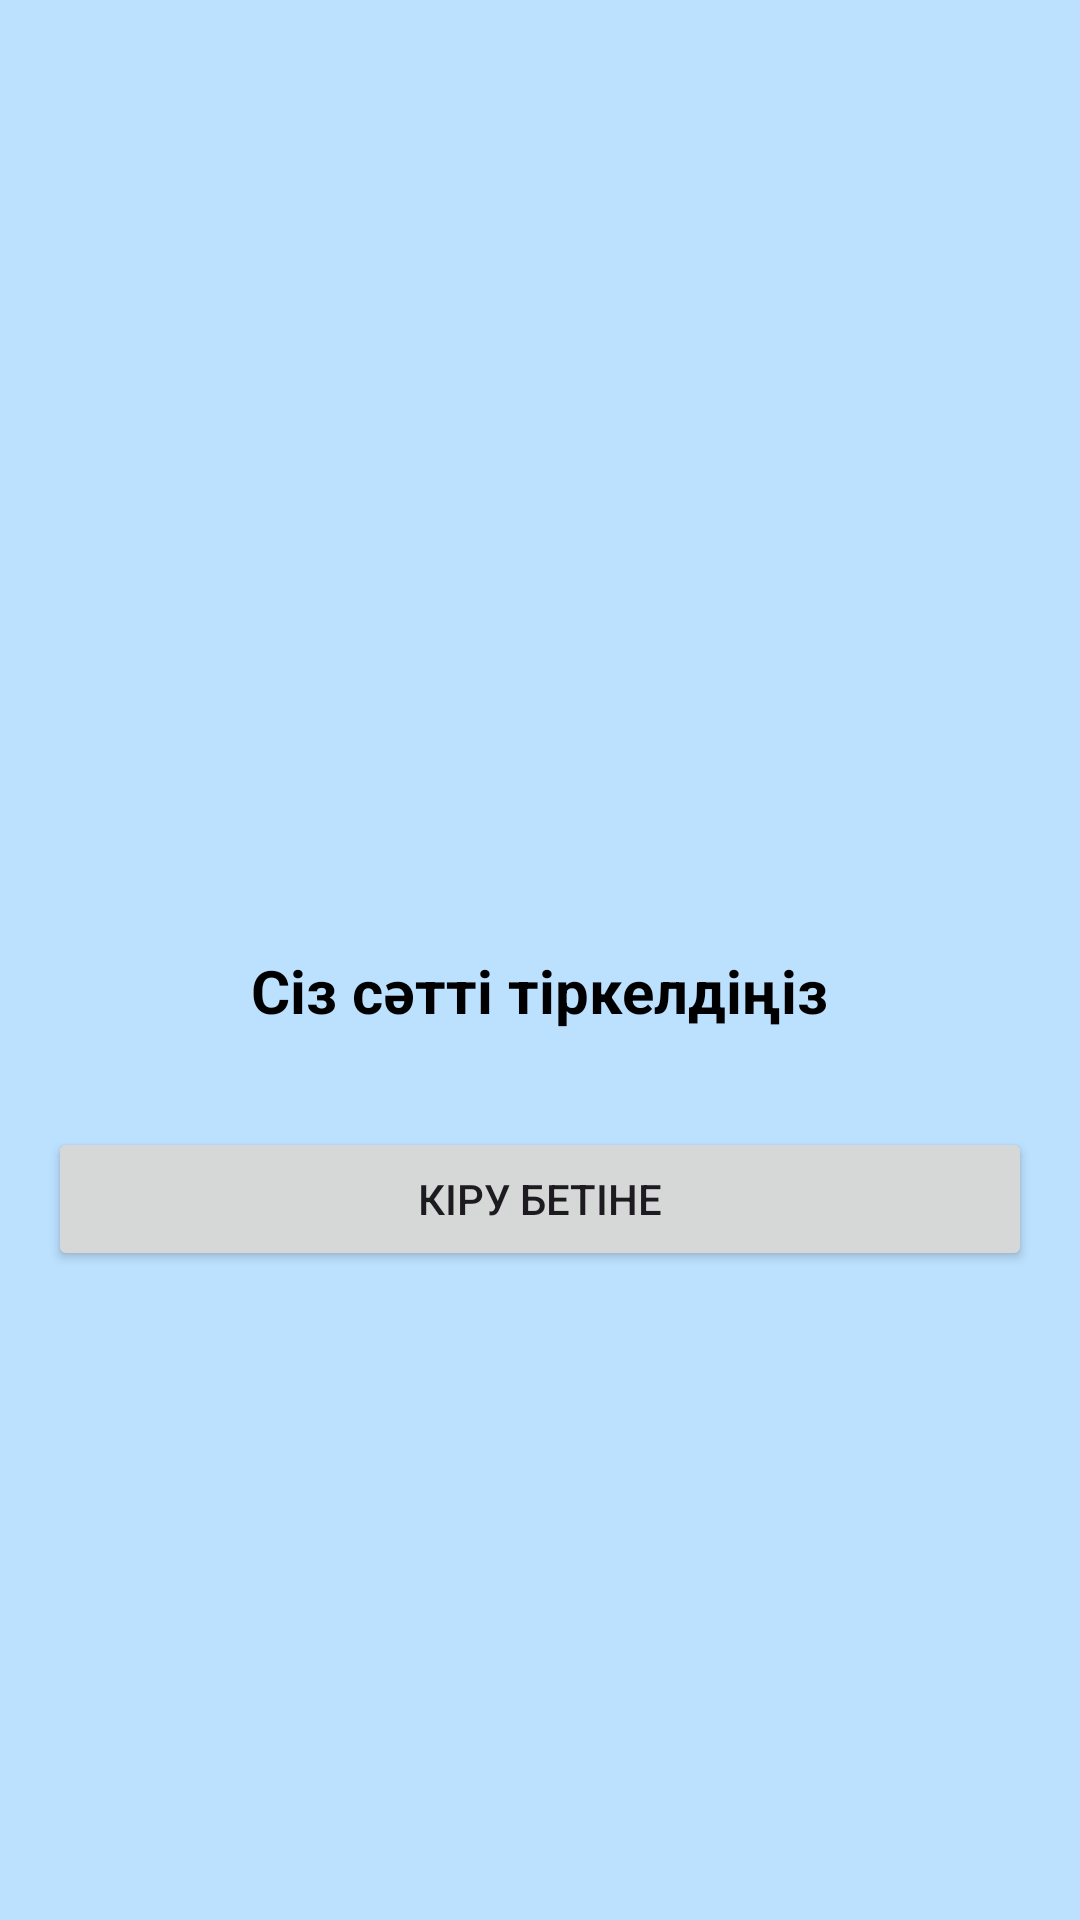

This screen was rendered from an Android layout file. Write that file and the resources it references.
<!-- AndroidManifest.xml: application theme Theme.Tanu -->
<!-- res/layout/activity_success_register.xml -->
<?xml version="1.0" encoding="utf-8"?>
<androidx.constraintlayout.widget.ConstraintLayout xmlns:android="http://schemas.android.com/apk/res/android"
    xmlns:app="http://schemas.android.com/apk/res-auto"
    xmlns:tools="http://schemas.android.com/tools"
    android:layout_width="match_parent"
    android:layout_height="match_parent"
    android:background="#BCE1FF"
    tools:context=".ui.auth.SuccessRegisterActivity">

    <LinearLayout
        android:layout_width="match_parent"
        android:layout_height="wrap_content"
        android:orientation="vertical"
        android:gravity="center"
        app:layout_constraintBottom_toBottomOf="parent"
        app:layout_constraintEnd_toEndOf="parent"
        app:layout_constraintStart_toStartOf="parent"
        app:layout_constraintTop_toTopOf="parent">

        <ImageView
            android:layout_width="100dp"
            android:layout_height="100dp"
            android:src="@drawable/success"></ImageView>

        <TextView
            android:layout_margin="16dp"
            android:id="@+id/textView6"
            android:layout_width="wrap_content"
            android:layout_height="wrap_content"
            android:text="Сіз сәтті тіркелдіңіз"
            android:textColor="@color/black"
            android:textSize="20dp"
            android:textStyle="bold"
            app:layout_constraintBottom_toBottomOf="parent"
            app:layout_constraintEnd_toEndOf="parent"
            app:layout_constraintStart_toStartOf="parent"
            app:layout_constraintTop_toTopOf="parent"></TextView>

        <Button
            android:id="@+id/loginPageButton"
            android:layout_width="match_parent"
            android:layout_height="wrap_content"
            android:layout_margin="16dp"
            android:text="Кіру бетіне"
            app:layout_constraintEnd_toEndOf="parent"
            app:layout_constraintStart_toStartOf="parent"
            app:layout_constraintTop_toBottomOf="@+id/textView6"></Button>
    </LinearLayout>

</androidx.constraintlayout.widget.ConstraintLayout>
<!-- resources referenced by this layout -->
<resources>
  <color name="black">#FF000000</color>
  <style name="Theme.Tanu" parent="Theme.MaterialComponents.DayNight.NoActionBar">
          
          <item name="colorPrimary">#2196F3</item>
          <item name="colorPrimaryVariant">@color/blue</item>
          <item name="colorOnPrimary">@color/white</item>
          
          <item name="colorSecondary">#03A9F4</item>
          <item name="colorSecondaryVariant">#5364C1</item>
          <item name="colorOnSecondary">@color/black</item>
          
          <item name="android:statusBarColor">?attr/colorPrimaryVariant</item>
          
      </style>
  <color name="blue">#2196F3</color>
  <color name="white">#FFFFFFFF</color>
</resources>
